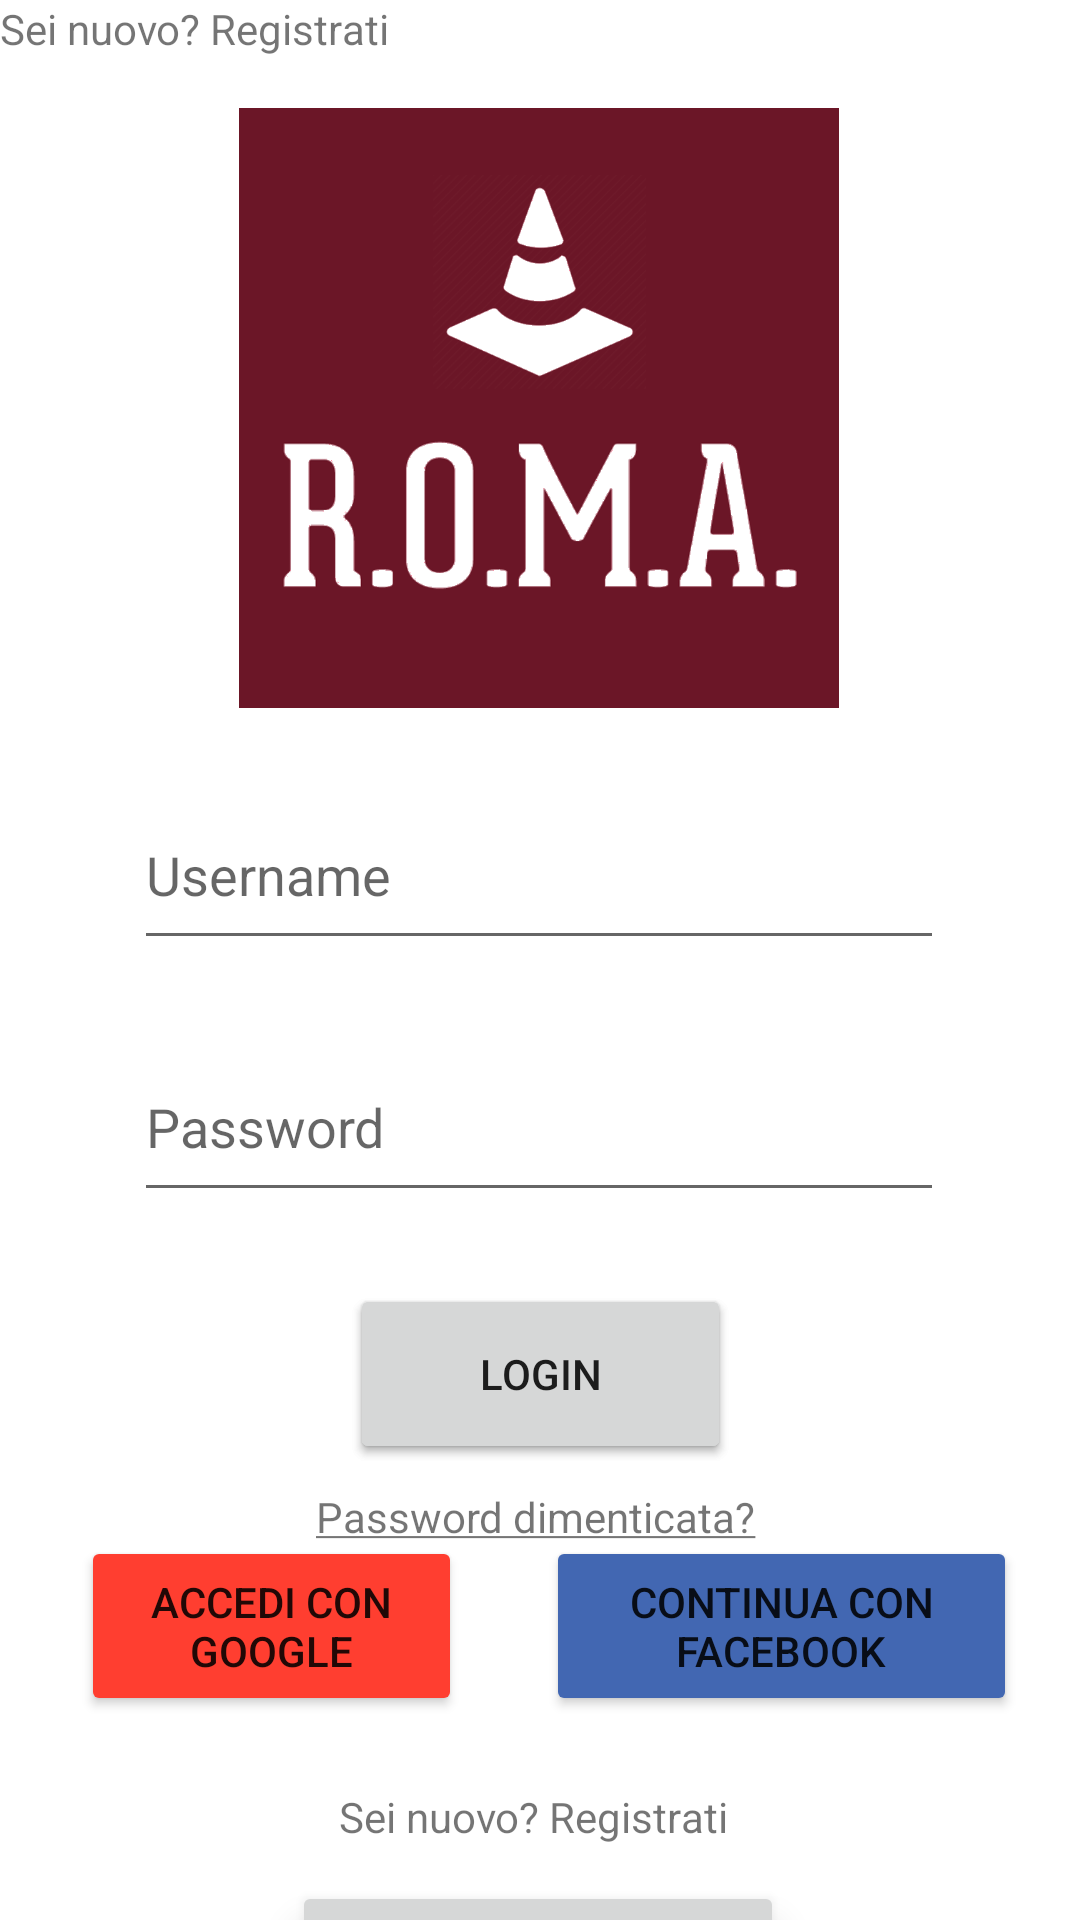

Android layout source for this screen:
<!-- AndroidManifest.xml: application theme Theme.HCIproject -->
<!-- res/layout/activity_login.xml -->
<?xml version="1.0" encoding="utf-8"?>
<androidx.constraintlayout.widget.ConstraintLayout xmlns:android="http://schemas.android.com/apk/res/android"
    xmlns:app="http://schemas.android.com/apk/res-auto"
    xmlns:tools="http://schemas.android.com/tools"
    android:layout_width="match_parent"
    android:layout_height="match_parent"
    tools:context=".LoginActivity">


    <EditText
        android:id="@+id/UserName"
        android:layout_width="270dp"
        android:layout_height="60dp"
        android:layout_marginTop="24dp"
        android:ems="10"
        android:hint="Username"
        android:inputType="textPersonName"
        app:layout_constraintEnd_toEndOf="parent"
        app:layout_constraintHorizontal_bias="0.496"
        app:layout_constraintStart_toStartOf="parent"
        app:layout_constraintTop_toBottomOf="@+id/Logo" />

    <Button
        android:id="@+id/LoginButton"
        android:layout_width="127dp"
        android:layout_height="60dp"
        android:layout_marginTop="24dp"
        android:onClick="onLoginSubmit"
        android:text="Login"
        app:layout_constraintEnd_toEndOf="parent"
        app:layout_constraintStart_toStartOf="parent"
        app:layout_constraintTop_toBottomOf="@+id/UserPassword" />

    <Button
        android:id="@+id/loginButton"
        android:layout_width="127dp"
        android:layout_height="60dp"
        android:layout_marginTop="24dp"
        android:onClick="onLoginSubmit"
        android:text="Login"
        app:layout_constraintEnd_toEndOf="parent"
        app:layout_constraintStart_toStartOf="parent"
        app:layout_constraintTop_toBottomOf="@+id/UserPassword" />

    <TextView
        android:id="@+id/textView4"
        android:layout_width="wrap_content"
        android:layout_height="wrap_content"
        android:layout_marginTop="308dp"
        android:text="Sei nuovo? Registrati" />
        
    <Button
        android:id="@+id/loginButton2"
        android:layout_width="127dp"
        android:layout_height="60dp"
        android:layout_marginTop="108dp"
        android:onClick="onLoginSubmitGoogleFacebook"
        android:text="Accedi con Google"
        android:backgroundTint="#FF3E30"
        app:layout_constraintEnd_toEndOf="parent"
        app:layout_constraintHorizontal_bias="0.116"
        app:layout_constraintStart_toStartOf="parent"
        app:layout_constraintTop_toBottomOf="@+id/UserPassword" />

    

    <Button
        android:id="@+id/loginButton3"
        android:layout_width="157dp"
        android:layout_height="60dp"
        android:layout_marginTop="108dp"
        android:onClick="onLoginSubmitGoogleFacebook"
        android:text="Continua con Facebook"
        android:backgroundTint="#4267B2"
        app:layout_constraintEnd_toEndOf="parent"
        app:layout_constraintHorizontal_bias="0.897"
        app:layout_constraintStart_toStartOf="parent"
        app:layout_constraintTop_toBottomOf="@+id/UserPassword" />

    <TextView
        android:id="@+id/textView7"
        android:layout_width="wrap_content"
        android:layout_height="wrap_content"
        android:layout_marginTop="260dp"
        android:onClick="passwordDimenticata"
        android:text="@string/PD"
        app:layout_constraintEnd_toEndOf="parent"
        app:layout_constraintHorizontal_bias="0.494"
        app:layout_constraintStart_toStartOf="parent"
        app:layout_constraintTop_toBottomOf="@+id/Logo" />

    <Button
        android:id="@+id/RegistrationButton"
        android:layout_width="164dp"
        android:layout_height="60dp"
        android:layout_marginTop="12dp"
        android:onClick="onRegistrationClick"
        android:text="Registrati"
        android:translationZ="5dp"
        app:layout_constraintEnd_toEndOf="parent"
        app:layout_constraintHorizontal_bias="0.497"
        app:layout_constraintStart_toStartOf="parent"
        app:layout_constraintTop_toBottomOf="@+id/textView4" />

    <TextView
        android:id="@+id/textView4"
        android:layout_width="wrap_content"
        android:layout_height="wrap_content"
        android:layout_marginTop="360dp"
        android:text="Sei nuovo? Registrati"
        app:layout_constraintEnd_toEndOf="parent"
        app:layout_constraintHorizontal_bias="0.491"
        app:layout_constraintStart_toStartOf="parent"
        app:layout_constraintTop_toBottomOf="@+id/Logo" />

    <EditText
        android:id="@+id/UserPassword"
        android:layout_width="270dp"
        android:layout_height="60dp"
        android:layout_marginTop="24dp"
        android:ems="10"
        android:hint="Password"
        android:inputType="textPersonName"
        android:password="true"
        app:layout_constraintEnd_toEndOf="parent"
        app:layout_constraintHorizontal_bias="0.496"
        app:layout_constraintStart_toStartOf="parent"
        app:layout_constraintTop_toBottomOf="@+id/UserName" />

    <ImageView
        android:id="@+id/Logo"
        android:layout_width="200dp"
        android:layout_height="200dp"
        android:layout_marginTop="36dp"
        android:src="@drawable/logo"
        app:layout_constraintEnd_toEndOf="parent"
        app:layout_constraintHorizontal_bias="0.497"
        app:layout_constraintStart_toStartOf="parent"
        app:layout_constraintTop_toTopOf="parent" />


    <com.google.android.material.card.MaterialCardView
        android:id="@+id/recuperaPasswordDark"
        android:layout_width="match_parent"
        android:layout_height="match_parent"
        android:alpha="0.5"
        android:color="#000000"
        android:translationZ="7dp"
        android:visibility="invisible"
        tools:layout_editor_absoluteX="59dp"
        tools:layout_editor_absoluteY="154dp" />


    <com.google.android.material.card.MaterialCardView
        android:id="@+id/recuperaPasswordCard"
        android:layout_width="375dp"
        android:layout_height="wrap_content"
        android:translationZ="10dp"
        android:visibility="invisible"
        app:cardCornerRadius="16dp"
        app:cardElevation="10dp"
        app:layout_constraintBottom_toBottomOf="parent"
        app:layout_constraintEnd_toEndOf="parent"
        app:layout_constraintHorizontal_bias="0.555"
        app:layout_constraintStart_toStartOf="parent"
        app:layout_constraintTop_toTopOf="parent"
        app:layout_constraintVertical_bias="0.496">

        <androidx.constraintlayout.widget.ConstraintLayout
            android:id="@+id/recuperaPasswordCL"
            android:layout_width="match_parent"
            android:layout_height="wrap_content"
            android:layout_gravity="center"
            android:background="@color/white"

            app:layout_constraintStart_toStartOf="parent"
            app:layout_constraintTop_toTopOf="parent"
            app:strokeColor="@color/black"
            app:strokeWidth="3dp">

            <TextView
                android:id="@+id/recuperaPasswordTV"
                android:layout_width="299dp"
                android:layout_height="58dp"
                android:layout_marginTop="32dp"
                android:layout_marginBottom="32dp"
                android:text="Inserisci la tua email. Ti invieremo una mail contenente i dettagli per la procedura del recupero password"
                app:layout_constraintBottom_toTopOf="@+id/recuperaPasswordMail"
                app:layout_constraintEnd_toEndOf="parent"
                app:layout_constraintHorizontal_bias="0.494"
                app:layout_constraintStart_toStartOf="parent"
                app:layout_constraintTop_toTopOf="parent" />

            <EditText
                android:id="@+id/recuperaPasswordMail"
                android:layout_width="302dp"
                android:layout_height="48dp"
                android:layout_marginTop="116dp"
                android:ems="10"
                android:hint="Email"
                android:inputType="textPersonName"
                app:layout_constraintEnd_toEndOf="parent"
                app:layout_constraintHorizontal_bias="0.465"
                app:layout_constraintStart_toStartOf="parent"
                app:layout_constraintTop_toTopOf="parent" />

            <Button
                android:id="@+id/recuperaPasswordButton"
                android:layout_width="133dp"
                android:layout_height="62dp"
                android:layout_marginTop="32dp"
                android:layout_marginBottom="32dp"
                android:onClick="chiudiRecuperaPassword"
                android:text="Recupera password"
                app:layout_constraintBottom_toBottomOf="parent"
                app:layout_constraintEnd_toEndOf="parent"
                app:layout_constraintHorizontal_bias="0.847"
                app:layout_constraintStart_toStartOf="parent"
                app:layout_constraintTop_toBottomOf="@+id/recuperaPasswordMail"
                app:layout_constraintVertical_bias="0.0" />

            <Button
                android:id="@+id/recuperaPasswordButtonAnnulla"
                android:layout_width="133dp"
                android:layout_height="62dp"
                android:layout_marginTop="32dp"
                android:layout_marginBottom="32dp"
                android:backgroundTint="#B5B5B5"
                android:onClick="chiudiRecuperaPassword"
                android:text="Annulla"
                app:layout_constraintBottom_toBottomOf="parent"
                app:layout_constraintEnd_toEndOf="parent"
                app:layout_constraintHorizontal_bias="0.152"
                app:layout_constraintStart_toStartOf="parent"
                app:layout_constraintTop_toBottomOf="@+id/recuperaPasswordMail"
                app:layout_constraintVertical_bias="0.0" />

        </androidx.constraintlayout.widget.ConstraintLayout>
    </com.google.android.material.card.MaterialCardView>

</androidx.constraintlayout.widget.ConstraintLayout>
<!-- resources referenced by this layout -->
<resources>
  <color name="black">#FF000000</color>
  <color name="white">#FFFFFFFF</color>
  <!-- drawable logo: png bitmap (drawable, 48866 bytes) -->
  <string name="PD"><u>Password dimenticata?</u></string>
  <style name="Theme.HCIproject" parent="Theme.MaterialComponents.DayNight.DarkActionBar">
          
          <item name="colorPrimary">@color/rossoRoma</item>
          <item name="colorPrimaryVariant">@color/rossoRoma2</item>
          <item name="colorOnPrimary">@color/white</item>
          
          <item name="colorSecondary">@color/rossoRoma</item>
          <item name="colorSecondaryVariant">@color/rossoRoma2</item>
          <item name="colorOnSecondary">@color/black</item>
          
          <item name="android:statusBarColor" tools:targetApi="l">?attr/colorPrimaryVariant</item>
          
      </style>
  <color name="rossoRoma">#FF8E001C</color>
  <color name="rossoRoma2">#FF5B0012</color>
</resources>
